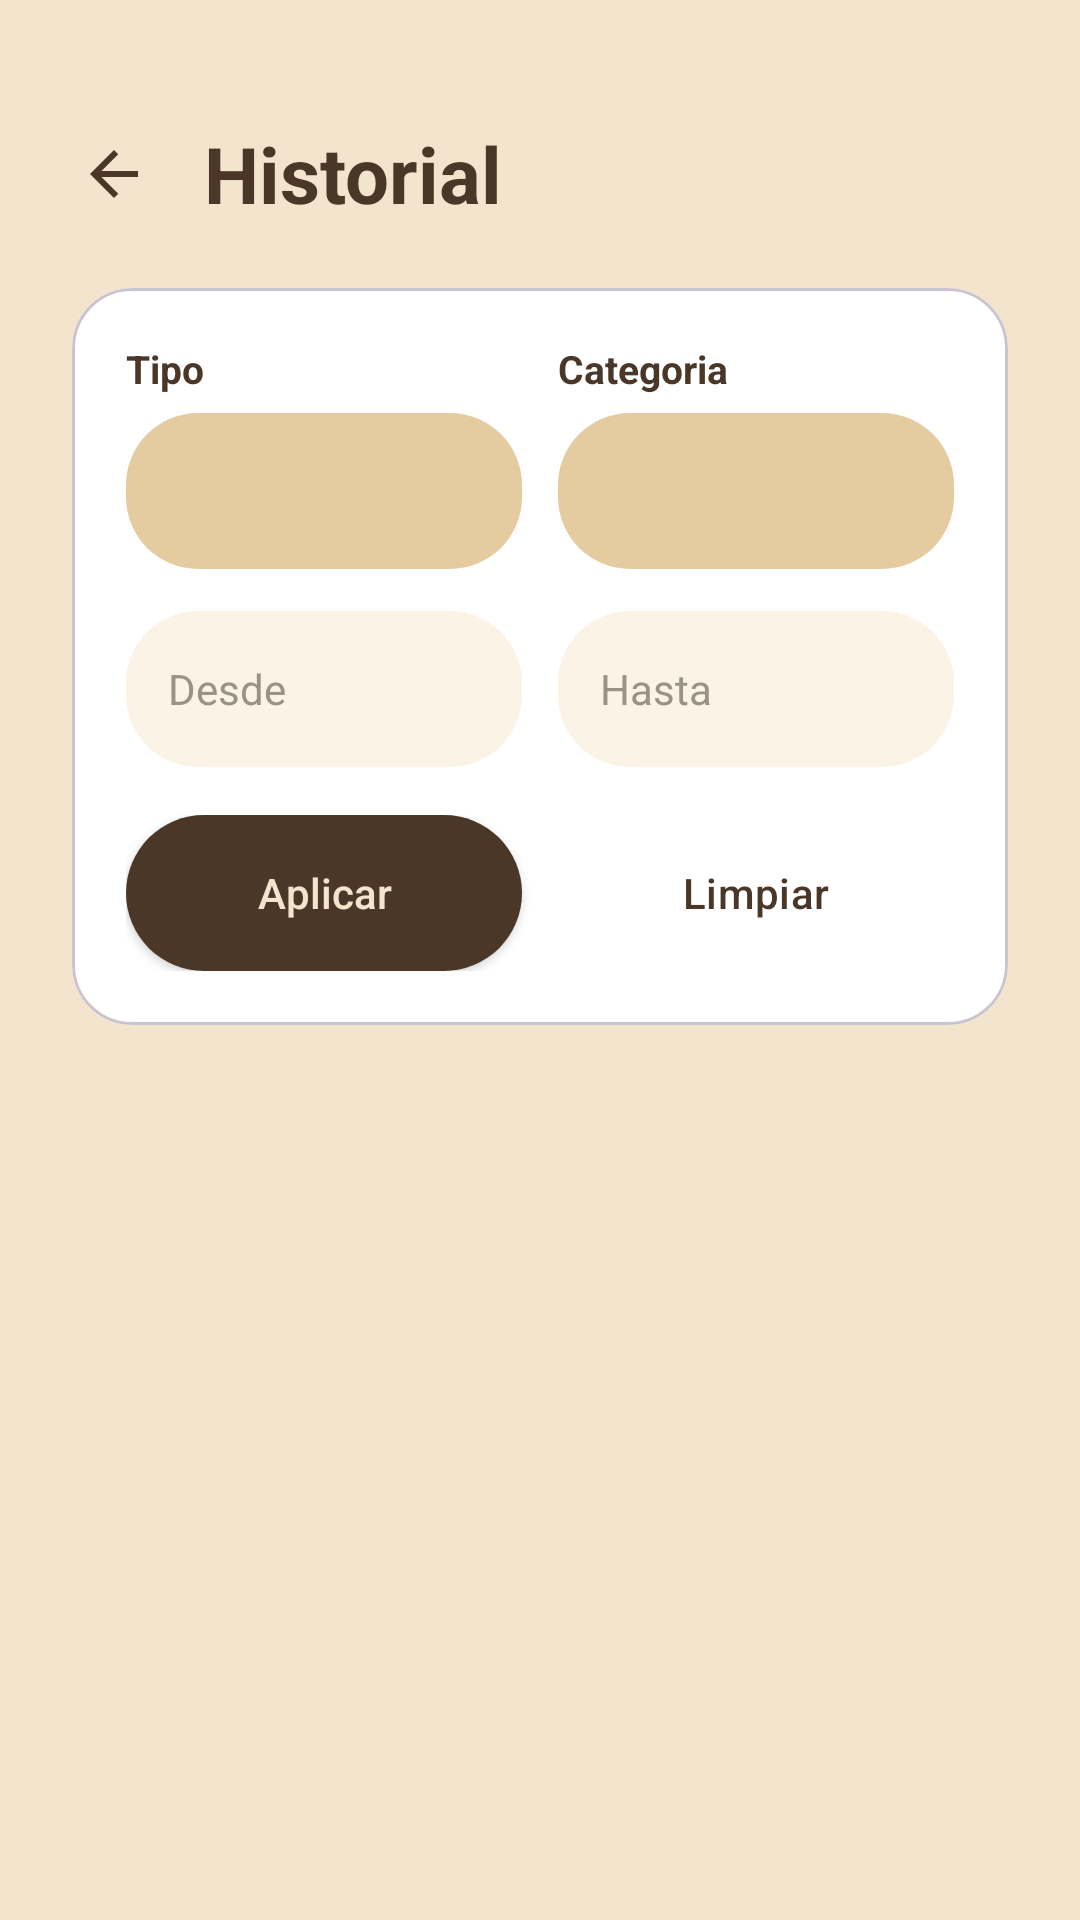

Here is an Android app screen rendered from its layout file. Give the layout XML and the strings, colors and styles it references.
<!-- AndroidManifest.xml: application theme Theme.FinTrack -->
<!-- res/layout/activity_historial.xml -->
<?xml version="1.0" encoding="utf-8"?>
<LinearLayout xmlns:android="http://schemas.android.com/apk/res/android"
    xmlns:app="http://schemas.android.com/apk/res-auto"
    android:layout_width="match_parent"
    android:layout_height="match_parent"
    android:background="@color/cream_background"
    android:orientation="vertical">

    <LinearLayout
        android:id="@+id/headerHistorial"
        android:layout_width="match_parent"
        android:layout_height="wrap_content"
        android:gravity="center_vertical"
        android:orientation="horizontal"
        android:paddingStart="16dp"
        android:paddingTop="36dp"
        android:paddingEnd="24dp"
        android:paddingBottom="12dp">

        <ImageButton
            android:id="@+id/btnBackHistorial"
            android:layout_width="44dp"
            android:layout_height="44dp"
            android:background="?attr/selectableItemBackgroundBorderless"
            android:contentDescription="Volver"
            android:padding="10dp"
            android:src="@drawable/ic_arrow_back_24"
            app:tint="@color/brown_primary" />

        <TextView
            android:layout_width="0dp"
            android:layout_height="wrap_content"
            android:layout_marginStart="8dp"
            android:layout_weight="1"
            android:text="Historial"
            android:textColor="@color/brown_primary"
            android:textSize="26sp"
            android:textStyle="bold" />
    </LinearLayout>

    <com.google.android.material.card.MaterialCardView
        android:layout_width="match_parent"
        android:layout_height="wrap_content"
        android:layout_marginHorizontal="24dp"
        android:layout_marginTop="4dp"
        app:cardBackgroundColor="@color/white_surface"
        app:cardCornerRadius="20dp"
        app:cardElevation="0dp">

        <LinearLayout
            android:layout_width="match_parent"
            android:layout_height="wrap_content"
            android:orientation="vertical"
            android:padding="18dp">

            <LinearLayout
                android:layout_width="match_parent"
                android:layout_height="wrap_content"
                android:baselineAligned="false"
                android:orientation="horizontal">

                <LinearLayout
                    android:layout_width="0dp"
                    android:layout_height="wrap_content"
                    android:layout_marginEnd="6dp"
                    android:layout_weight="1"
                    android:orientation="vertical">

                    <TextView
                        android:layout_width="match_parent"
                        android:layout_height="wrap_content"
                        android:text="Tipo"
                        android:textColor="@color/brown_primary"
                        android:textSize="13sp"
                        android:textStyle="bold" />

                    <Spinner
                        android:id="@+id/spinnerTipo"
                        style="@style/SpinnerStyle"
                        android:layout_width="match_parent"
                        android:layout_height="52dp"
                        android:layout_marginTop="6dp"
                        android:background="@drawable/bg_edittext_rounded"
                        android:backgroundTint="@color/tan_light"
                        android:paddingHorizontal="12dp" />
                </LinearLayout>

                <LinearLayout
                    android:layout_width="0dp"
                    android:layout_height="wrap_content"
                    android:layout_marginStart="6dp"
                    android:layout_weight="1"
                    android:orientation="vertical">

                    <TextView
                        android:layout_width="match_parent"
                        android:layout_height="wrap_content"
                        android:text="Categoria"
                        android:textColor="@color/brown_primary"
                        android:textSize="13sp"
                        android:textStyle="bold" />

                    <Spinner
                        android:id="@+id/spinnerCategoria"
                        style="@style/SpinnerStyle"
                        android:layout_width="match_parent"
                        android:layout_height="52dp"
                        android:layout_marginTop="6dp"
                        android:background="@drawable/bg_edittext_rounded"
                        android:backgroundTint="@color/tan_light"
                        android:paddingHorizontal="12dp" />
                </LinearLayout>
            </LinearLayout>

            <LinearLayout
                android:layout_width="match_parent"
                android:layout_height="wrap_content"
                android:layout_marginTop="14dp"
                android:baselineAligned="false"
                android:orientation="horizontal">

                <TextView
                    android:id="@+id/tvFechaInicio"
                    android:layout_width="0dp"
                    android:layout_height="52dp"
                    android:layout_marginEnd="6dp"
                    android:layout_weight="1"
                    android:background="@drawable/bg_edittext_rounded"
                    android:clickable="true"
                    android:focusable="true"
                    android:gravity="center_vertical"
                    android:paddingHorizontal="14dp"
                    android:text="Desde"
                    android:textColor="@color/text_secondary_gray"
                    android:textSize="14sp" />

                <TextView
                    android:id="@+id/tvFechaFin"
                    android:layout_width="0dp"
                    android:layout_height="52dp"
                    android:layout_marginStart="6dp"
                    android:layout_weight="1"
                    android:background="@drawable/bg_edittext_rounded"
                    android:clickable="true"
                    android:focusable="true"
                    android:gravity="center_vertical"
                    android:paddingHorizontal="14dp"
                    android:text="Hasta"
                    android:textColor="@color/text_secondary_gray"
                    android:textSize="14sp" />
            </LinearLayout>

            <LinearLayout
                android:layout_width="match_parent"
                android:layout_height="wrap_content"
                android:layout_marginTop="16dp"
                android:orientation="horizontal">

                <Button
                    android:id="@+id/btnAplicarFiltros"
                    android:layout_width="0dp"
                    android:layout_height="52dp"
                    android:layout_marginEnd="6dp"
                    android:layout_weight="1"
                    android:background="@drawable/bg_button_pill"
                    android:text="Aplicar"
                    android:textAllCaps="false"
                    android:textColor="@color/cream_background"
                    app:backgroundTint="@null" />

                <Button
                    android:id="@+id/btnLimpiarFiltros"
                    style="@style/Widget.Material3.Button.TonalButton"
                    android:layout_width="0dp"
                    android:layout_height="52dp"
                    android:layout_marginStart="6dp"
                    android:layout_weight="1"
                    android:backgroundTint="@color/cream_card"
                    android:text="Limpiar"
                    android:textAllCaps="false"
                    android:textColor="@color/brown_primary" />
            </LinearLayout>
        </LinearLayout>
    </com.google.android.material.card.MaterialCardView>

    <TextView
        android:id="@+id/tvConteoHistorial"
        android:layout_width="match_parent"
        android:layout_height="wrap_content"
        android:layout_marginHorizontal="24dp"
        android:layout_marginTop="16dp"
        android:textColor="@color/brown_primary"
        android:textSize="14sp"
        android:textStyle="bold" />

    <TextView
        android:id="@+id/tvSinMovimientosHistorial"
        android:layout_width="match_parent"
        android:layout_height="wrap_content"
        android:layout_marginHorizontal="24dp"
        android:layout_marginTop="12dp"
        android:text="Sin movimientos para estos filtros"
        android:textColor="@color/text_secondary_gray"
        android:visibility="gone" />

    <androidx.recyclerview.widget.RecyclerView
        android:id="@+id/rvHistorial"
        android:layout_width="match_parent"
        android:layout_height="0dp"
        android:layout_marginHorizontal="24dp"
        android:layout_marginTop="8dp"
        android:layout_weight="1"
        android:clipToPadding="false"
        android:paddingBottom="24dp" />
</LinearLayout>
<!-- resources referenced by this layout -->
<resources>
  <color name="brown_primary">#4A3728</color>
  <color name="cream_background">#F3E4CE</color>
  <color name="cream_card">#FBF3E6</color>
  <color name="tan_light">#E4CBA0</color>
  <color name="text_secondary_gray">#9C9187</color>
  <color name="white_surface">#FFFFFF</color>
  <!-- drawable bg_button_pill (drawable) -->
  <?xml version="1.0" encoding="utf-8"?>
  <ripple xmlns:android="http://schemas.android.com/apk/res/android"
      android:color="#40F3E4CE">
      <item>
          <shape android:shape="rectangle">
              <solid android:color="@color/brown_primary" />
              <corners android:radius="100dp" />
          </shape>
      </item>
  </ripple>
  <!-- drawable bg_edittext_rounded (drawable) -->
  <?xml version="1.0" encoding="utf-8"?>
  <shape xmlns:android="http://schemas.android.com/apk/res/android">
      <solid android:color="@color/cream_card" />
      <corners android:radius="24dp" />
      <padding
          android:bottom="12dp"
          android:left="20dp"
          android:right="20dp"
          android:top="12dp" />
  </shape>
  <!-- drawable ic_arrow_back_24 (drawable) -->
  <?xml version="1.0" encoding="utf-8"?>
  <vector xmlns:android="http://schemas.android.com/apk/res/android"
      android:width="24dp"
      android:height="24dp"
      android:viewportWidth="24"
      android:viewportHeight="24">
      <path
          android:fillColor="@android:color/black"
          android:pathData="M20,11H7.83l5.59,-5.59L12,4l-8,8 8,8 1.42,-1.41L7.83,13H20z" />
  </vector>
  <style name="SpinnerStyle" parent="Widget.AppCompat.Light.Spinner.DropDown.ActionBar">
          <item name="android:textColor">@color/brown_primary</item>
          <item name="android:textSize">16sp</item>
          <item name="android:textStyle">bold</item>
          <item name="android:gravity">start|center_vertical</item>
      </style>
  <style name="Theme.FinTrack" parent="Base.Theme.FinTrack" />
  <style name="Base.Theme.FinTrack" parent="Theme.Material3.Light.NoActionBar">
          
          <item name="colorPrimary">@color/brown_primary</item>
          <item name="colorSecondary">@color/tan_secondary</item>
          <item name="android:windowBackground">@color/cream_background</item>
          <item name="android:statusBarColor">@color/cream_background</item>
          <item name="android:windowLightStatusBar">true</item>
  
          
          <item name="colorSurface">@color/white_surface</item>
          <item name="colorOnSurface">@color/brown_primary</item>
          <item name="colorSurfaceVariant">@color/cream_card</item>
          <item name="colorOnSurfaceVariant">@color/text_secondary_gray</item>
  
          <item name="colorOnPrimary">@color/cream_background</item>
          <item name="colorOutline">@color/divider_light</item>
      </style>
  <color name="tan_secondary">#C9A876</color>
  <color name="divider_light">#EDE2D0</color>
</resources>
